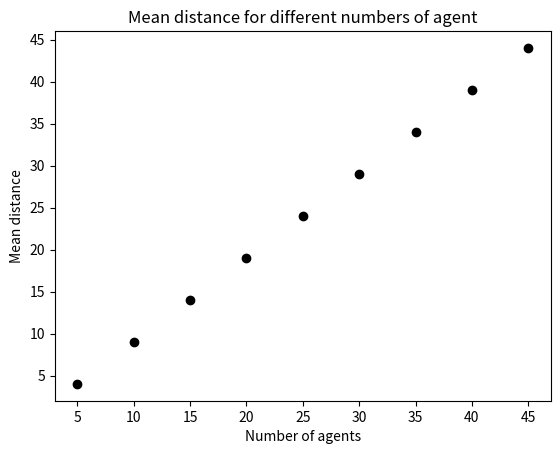

This chart was generated by the following Python code:
# -*- coding: utf-8 -*-

import random
from matplotlib import pyplot as plt
import math

# Set the pseudo-random seed for reproducibility
random.seed(0)

# A variable to store the number of agents
n_agents = 10

# distance
def get_distance(x0, y0, x1, y1):
    # Calculate the difference in the x coordinates.
    dx = x0 - x1
    # Calculate the difference in the y coordinates.
    dy = y0 - y1
    # Square the differences and add the squares
    ssd = (dx * dx) + (dy * dy)
    # Calculate the square root
    return (ssd ** 0.5) 



# function to get mean distance 
def get_sd_distance(i):
    # Loop through and calculate distances
    sum_dist = 0
    n = 0
    for i in range(len(agents)):
        a = agents[i]
        for j in range(i + 1, len(agents)):
            #print("i", i, "j", j)
            b = agents[j]
            distance = get_distance(a[0], a[1], b[0], b[1])
            sum_dist = sum_dist + distance
            n = n + 1
    return math.sqrt((i - sum_dist / n)*(i - sum_dist / n) / n)



# init agents because the function above needs to be called (after the function)
agents = []
for i in range(n_agents):
         agents.append([random.randint(0, 99), random.randint(0, 99)])
#print(agents)


# gets results for each agent in n_agents 
for i in range(n_agents):
    r = get_sd_distance(i)
    print(r)
 
    
 
# store distances
# A list to store items 
distances = []
n_agents_range = range(5, 50, 5)
for n_agents in n_agents_range:
    # Initialise agents
    agents = []
    for i in range(n_agents):
        agents.append([random.randint(0, 99), random.randint(0, 99)])
    #print(agents)
    
    # Print the maximum distance between all the agents
    print("Mean distance between all the agents", get_sd_distance(i))
    distances.append(i)    
 
    

# Plot
plt.title("Mean distance for different numbers of agent")
plt.xlabel("Number of agents")
plt.ylabel("Mean distance")
j = 0
for i in n_agents_range:
    plt.scatter(i, distances[j], color='black')
    j = j + 1
plt.show()

